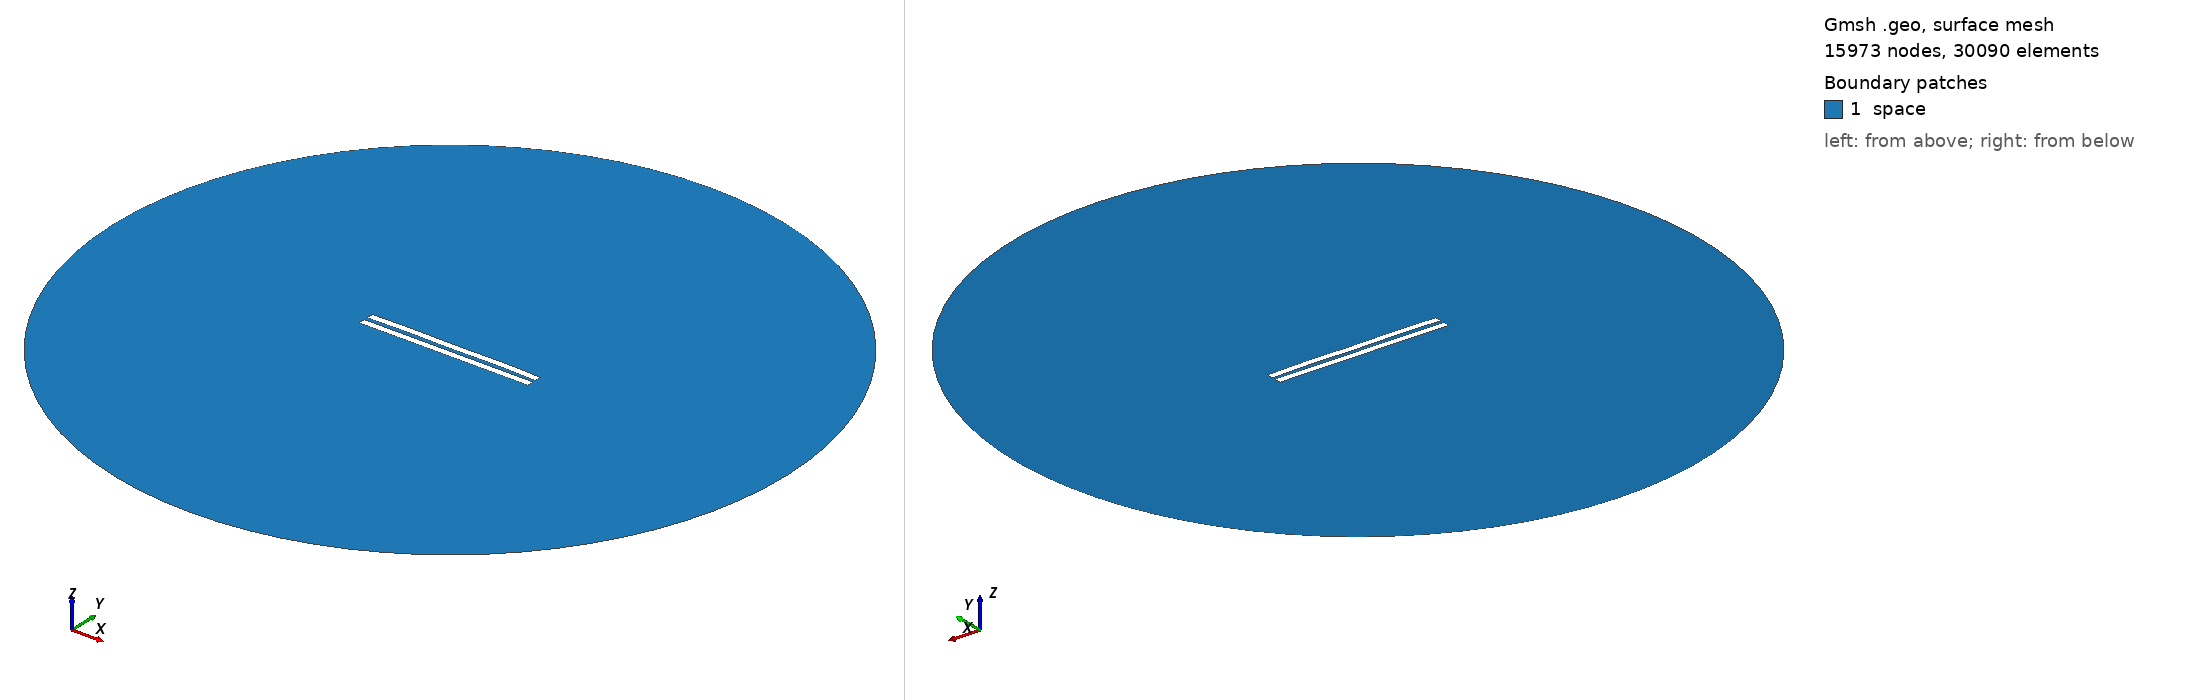

Gmsh geometry script, surface-meshed: 15973 nodes, 30090 surface elements. Boundary patches (legend numbers): 1 space. Left view from above one corner, right view from below the opposite corner. Legend entries are the model's physical surfaces. The drawing asked Gmsh for element sizes between 1% and 20% of the model's largest extent; the script's own settings can give other sizes.

=== 375.geo (drawn) ===
//---------------------------------------
// Geometry kernel
//---------------------------------------

SetFactory("OpenCASCADE");



//---------------------------------------
// Parameters of the geometry
//---------------------------------------

// Overetch of the upper plate
overetch = 0.0;

// Distance between the plates
distance = 2.5;

// Discretization over the x axis (for the deformation)
nx = 50; 

// Length of the plate
L = 100 - overetch; 

// Number of modes
n = 4; 

// 1st mode coefficient
coeff(1) = 0.0;
beta(1) = 0.596864 * 3.1415926535 / L;

// 2nd mode coefficient
coeff(2) = 0.15;
beta(2) = 1.49418 * 3.1415926535 / L;

// 3rd mode coefficient
coeff(3) = 0.0;
beta(3) = 2.50025 * 3.1415926535 / L;

// 4th mode coefficient
coeff(4) = 0.15;
beta(4) = 3.49999 * 3.1415926535 / L;



//---------------------------------------
// Upper plate (deformed rectangle)
//---------------------------------------

// Coordiantes of the upper plate
xmin = -50;
xmax = 50 - overetch;

// Height of the upper plate
yheight = 4 - 2 * overetch;

// Indexes of the points
UpperID[] = {};
LowerID[] = {};
LeftID[] = {};
RightID[] = {};

// Point index
p = 1;

// Horizontal edges
For i In {1:nx}
    x = xmin + (i-1)*(xmax - xmin)/(nx-1);

    y_bottom = distance / 2 + overetch;
    For j In {1:n}
        C = (Cosh(beta(j)*L) + Cos(beta(j)*L)) / (Sinh(beta(j)*L) + Sin(beta(j)*L));
        y_bottom  = y_bottom + coeff(j) * (Cosh(beta(j)*(x+50)) - Cos(beta(j)*(x+50)) - C * (Sinh(beta(j)*(x+50)) - Sin(beta(j)*(x+50))));
    EndFor

    y_top = y_bottom + yheight;

    Point(p) = {x, y_top, 0, 1.0};
    UpperID[i] = p;
    p = p + 1;

    Point(p) = {x, y_bottom, 0, 1.0};
    LowerID[i] = p;
    p = p + 1;
EndFor

// Create point lists
UpperPts[] = {}; LowerPts[] = {};
For i In {1:nx}
  UpperPts[] += {UpperID[i]};
  LowerPts[] += {LowerID[i]};
EndFor

// Build splines
Spline(1) = {UpperPts[]};
Spline(2) = {LowerPts[]};
Line(3) = {LowerPts[nx-1], UpperPts[nx-1]};
Line(4) = {LowerPts[0], UpperPts[0]};

// Build the plane surface
Curve Loop(1) = {2, 3, -1, -4};
Plane Surface(1) = {1};



//---------------------------------------
// Lower plate (rectangle)
//---------------------------------------

// Vertices
Point(1001) = {-50, -1, 0, 1.0};
Point(1002) = { 50, -1, 0, 1.0};
Point(1003) = { 50,  -5, 0, 1.0};
Point(1004) = {-50,  -5, 0, 1.0};

// Edges
Line(5) = {1001, 1002};
Line(6) = {1002, 1003};
Line(7) = {1003, 1004};
Line(8) = {1004, 1001};

// Plane surface
Line Loop(2) = {5, 6, 7, 8};
Plane Surface(2) = {2}; 



//---------------------------------------
// Outer (fictious) boundary
//---------------------------------------

// Points
Point(1005) = {0, 0, 0};       // Center
Point(1006) = {200, 0, 0};     // Start point
Point(1007) = {0, 200, 0};     // 90 degrees
Point(1008) = {-200, 0, 0};    // 180 degrees
Point(1009) = {0, -200, 0};    // 270 degrees

// Circle arcs (each needs start, center, end)
Circle(9) = {1006, 1005, 1007};
Circle(10) = {1007, 1005, 1008};
Circle(11) = {1008, 1005, 1009};
Circle(12) = {1009, 1005, 1006};

// Plane surface for the entire domain
Curve Loop(3) = {9, 10, 11, 12};
Surface(3) = {3};

// Subtract the plates from the whole domain to obtain the actual domain where we want to solve the equations
BooleanDifference{ Surface{3}; Delete; }{ Surface{1}; Surface{2}; Delete; }




//---------------------------------------
// Transfinite Lines/Curves
//---------------------------------------

// Set the number of points on the boundaries
r = 12;
d = 0.15;

// Plates
Transfinite Curve {1} = 50*r/4 Using Progression 1;
Transfinite Line {2} = 50*r Using Progression 1;
Transfinite Curve {3, 4} = 2*r Using Progression 1+d;
Transfinite Line {5} = 50*r Using Progression 1;
Transfinite Line {7} = 50*r/4 Using Progression 1;
Transfinite Line {6} = 2*r Using Progression 1+d;
Transfinite Line {8} = 2*r Using Progression 1-d;

// Outer boundary
Transfinite Line {9, 10, 11, 12} = 20 Using Progression 1;



//---------------------------------------
// Physical groups
//---------------------------------------                

// Physical curves (boundaries)
Physical Line("force_segment", 10) = {2};
Physical Line("upper_plate", 11) = {1, 3, 4};
Physical Line("lower_plate", 12) = {5, 6, 7, 8};
Physical Line("boundary", 20) = {9, 10, 11, 12};

// Physical Surfaces
Physical Surface("space", 30) = {3};



//---------------------------------------
// 6. Generate the Mesh
//---------------------------------------

// 2D mesh generation
Mesh 2;
